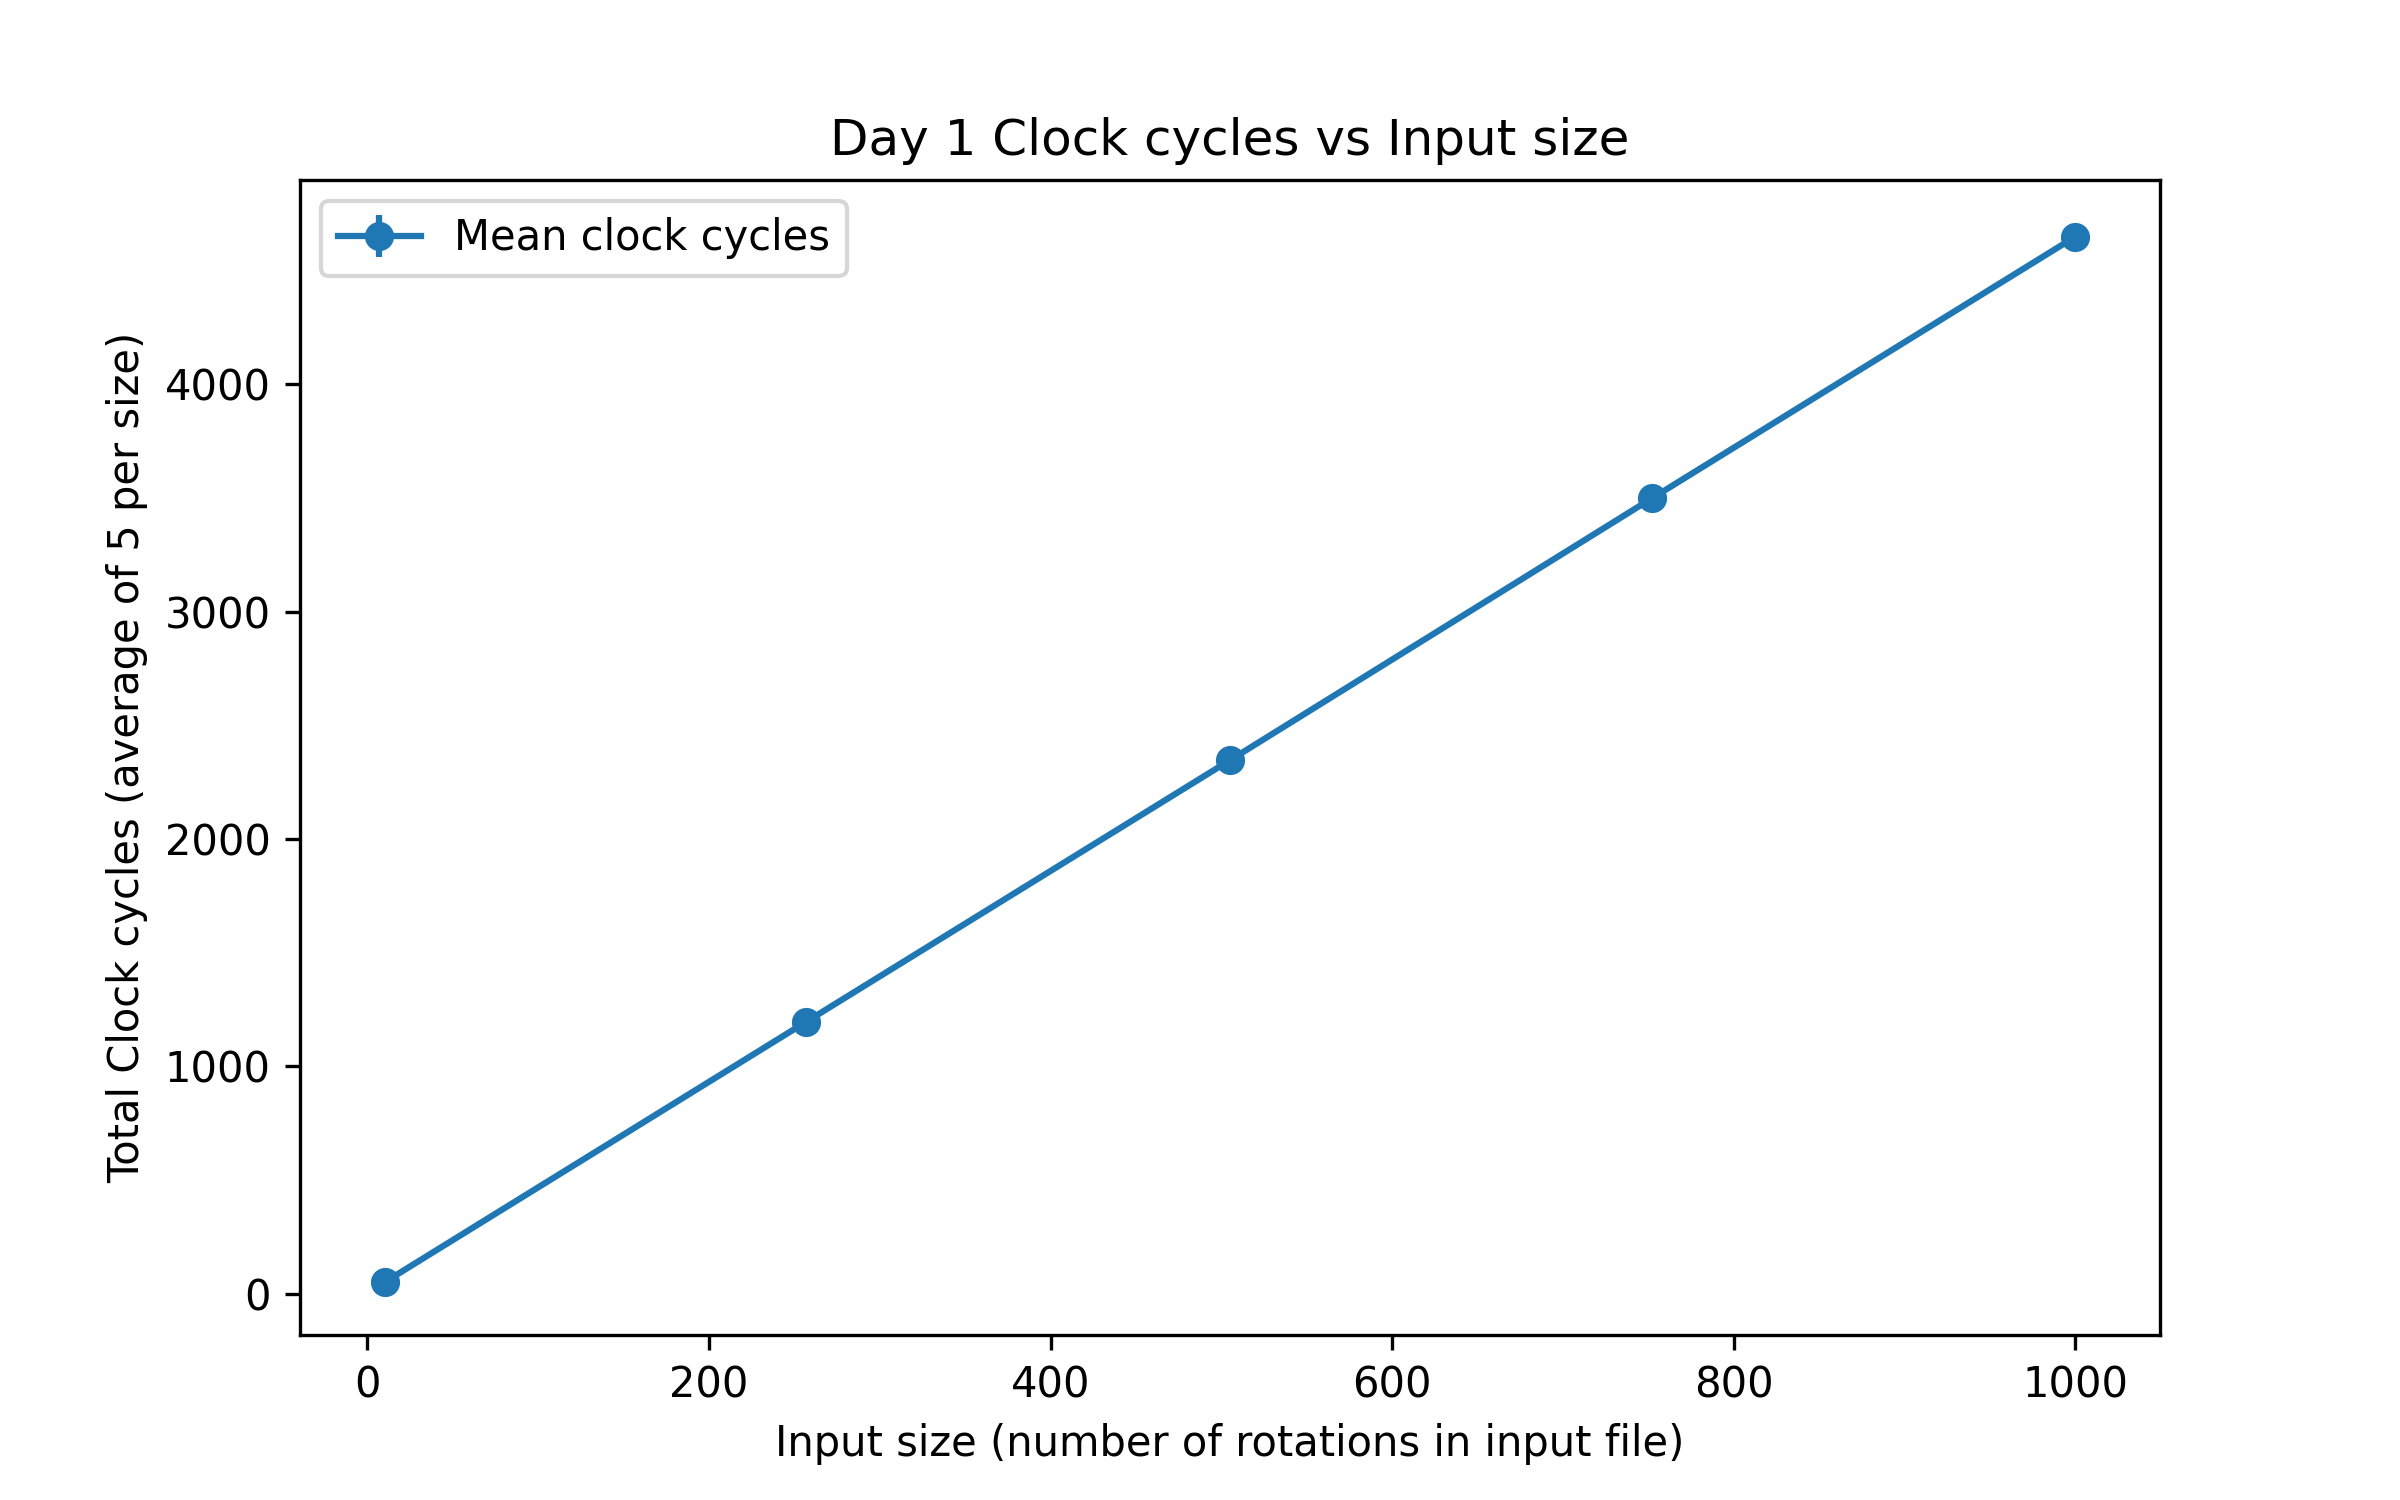

The data file committed next to this chart (first rows):
input_size, trial, clock_cycles
10, 1, 52
10, 2, 50
10, 3, 51
10, 4, 50
10, 5, 49
257, 1, 1191
257, 2, 1200
257, 3, 1200
257, 4, 1188
257, 5, 1204
505, 1, 2317
505, 2, 2358
505, 3, 2361
505, 4, 2342
505, 5, 2355
752, 1, 3468
752, 2, 3514
752, 3, 3499
752, 4, 3494
752, 5, 3517
1000, 1, 4621
1000, 2, 4663
1000, 3, 4648
1000, 4, 4649
1000, 5, 4667
